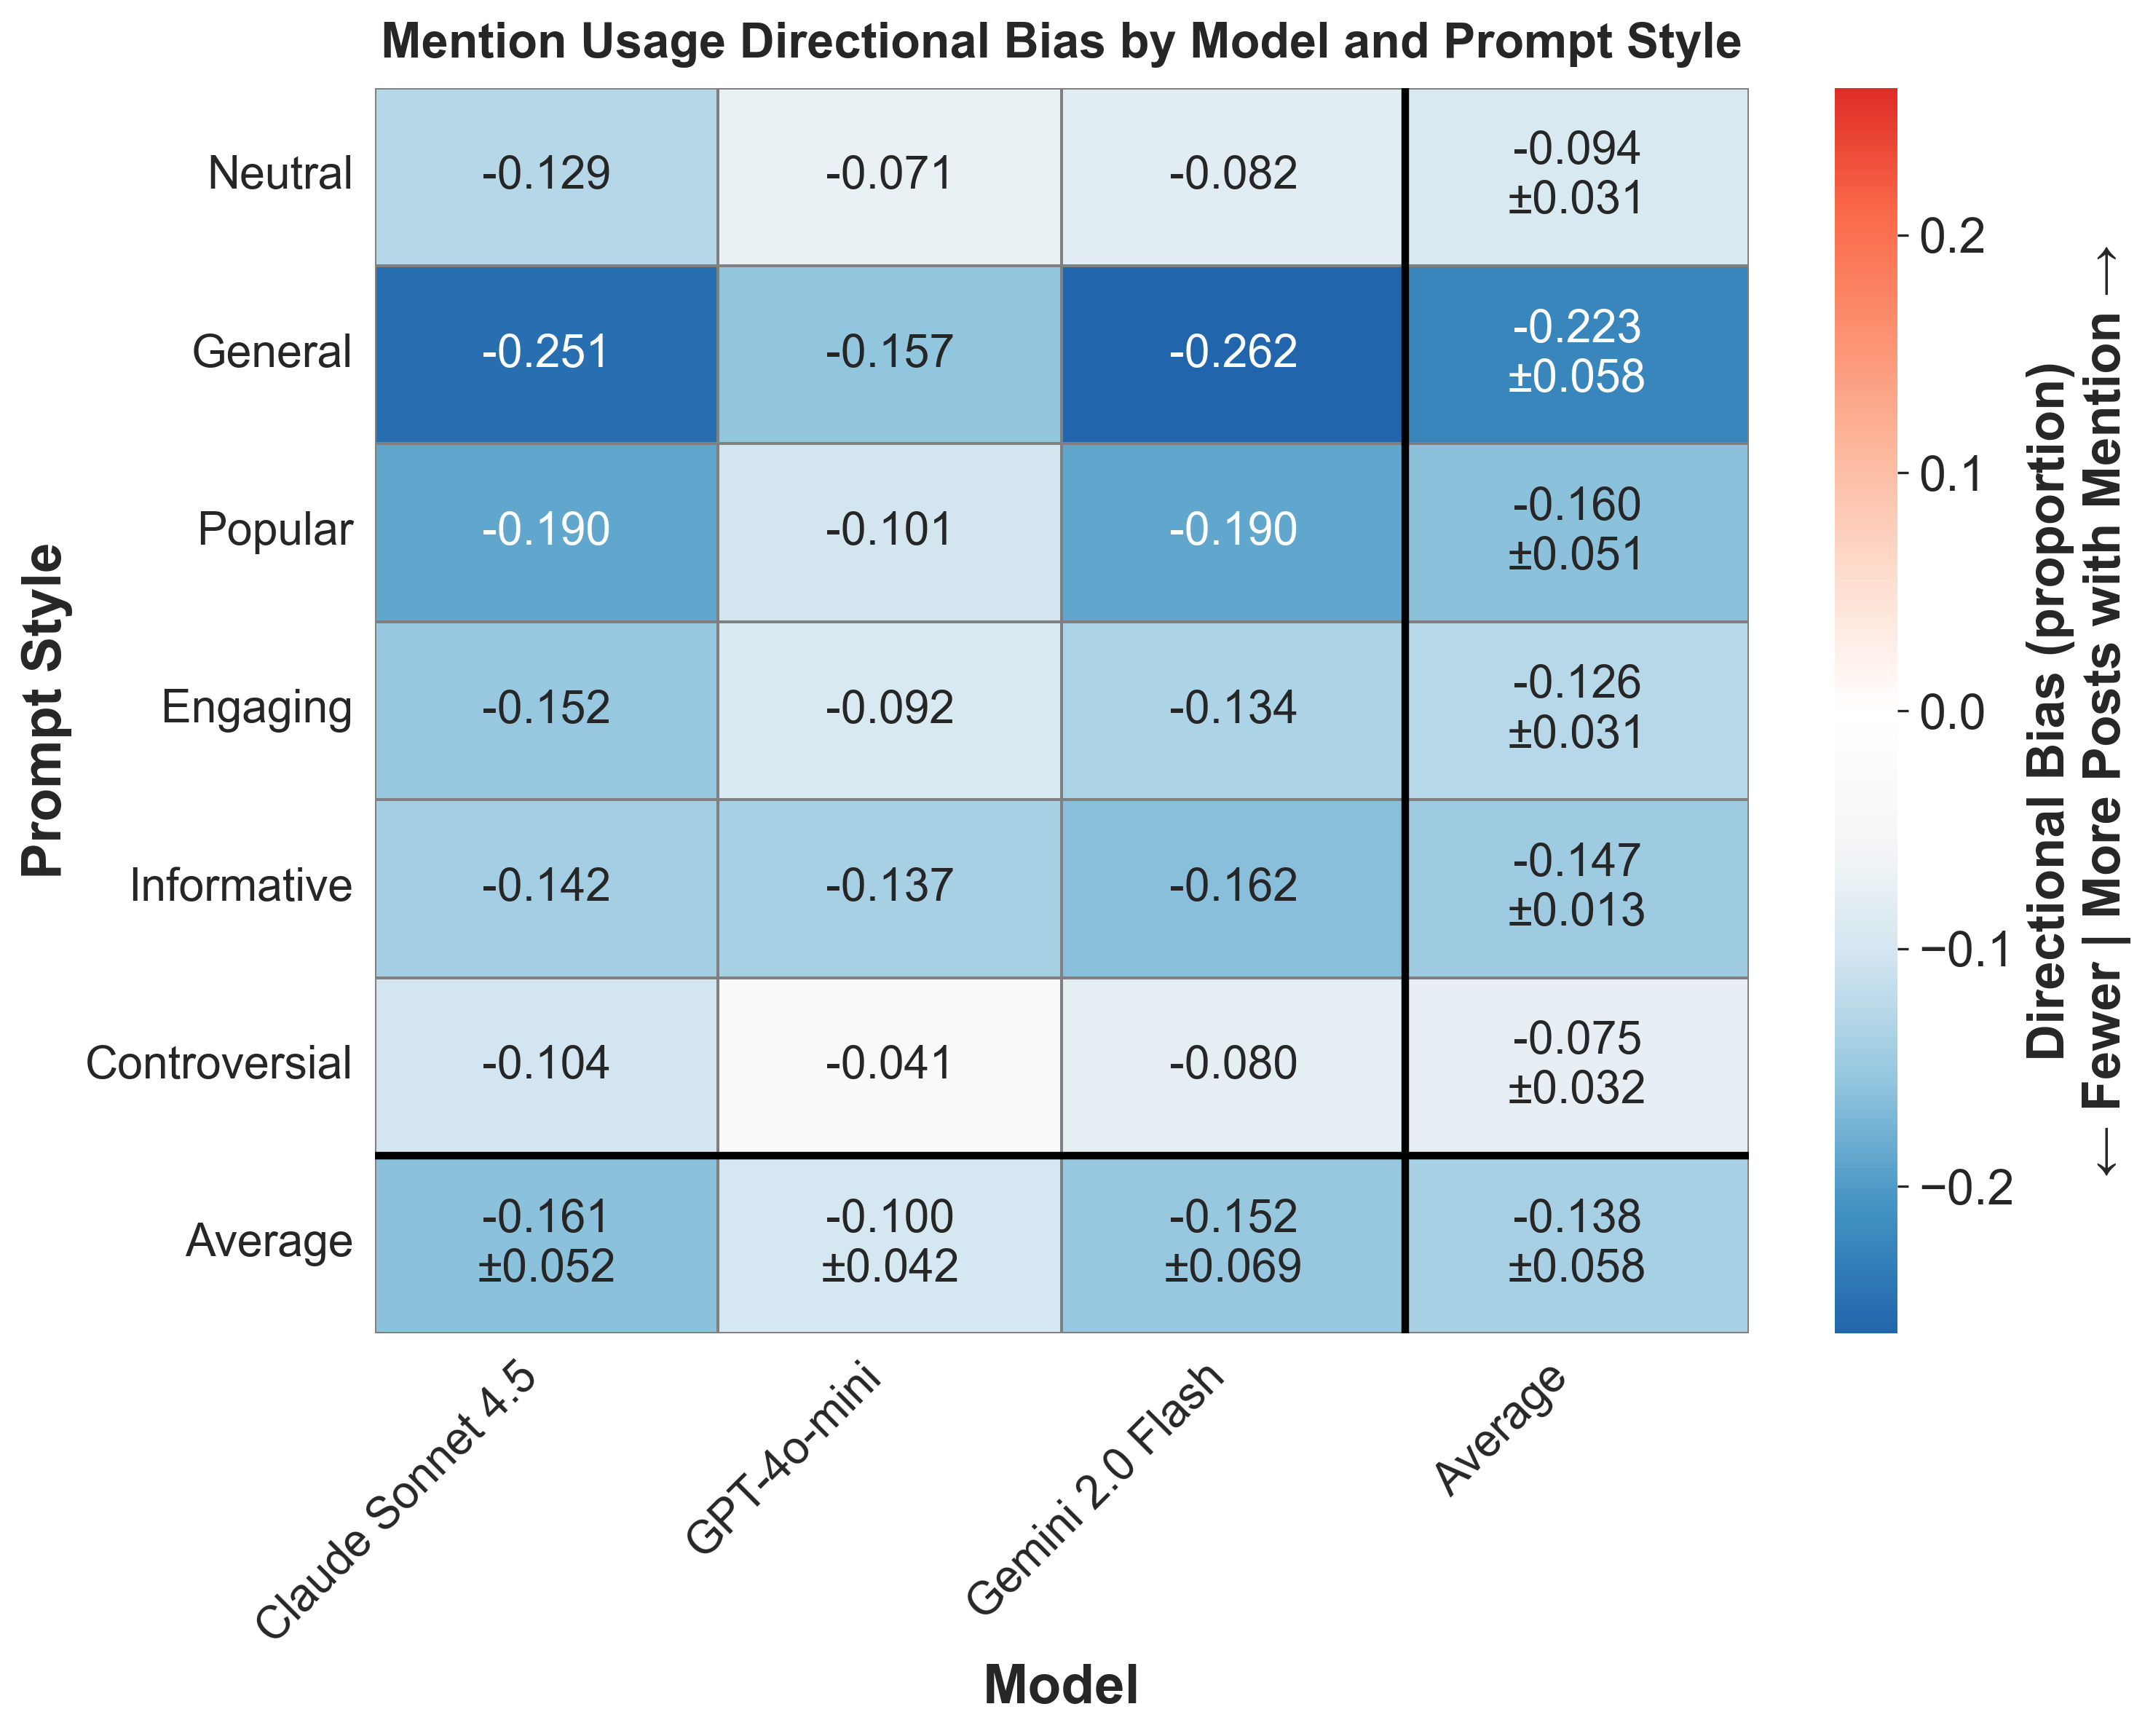

The table this chart was drawn from, first rows:
provider, prompt_style, mean_bias, std_bias, provider_label
anthropic, controversial, -0.1041, , Claude Sonnet 4.5
anthropic, engaging, -0.1518, , Claude Sonnet 4.5
anthropic, general, -0.251, , Claude Sonnet 4.5
anthropic, informative, -0.142, , Claude Sonnet 4.5
anthropic, neutral, -0.1286, , Claude Sonnet 4.5
anthropic, popular, -0.1902, , Claude Sonnet 4.5
gemini, controversial, -0.07967, , Gemini 2.0 Flash
gemini, engaging, -0.1341, , Gemini 2.0 Flash
gemini, general, -0.2619, , Gemini 2.0 Flash
gemini, informative, -0.1622, , Gemini 2.0 Flash
gemini, neutral, -0.08234, , Gemini 2.0 Flash
gemini, popular, -0.1902, , Gemini 2.0 Flash
openai, controversial, -0.04075, , GPT-4o-mini
openai, engaging, -0.09235, , GPT-4o-mini
openai, general, -0.1566, , GPT-4o-mini
openai, informative, -0.1371, , GPT-4o-mini
openai, neutral, -0.07101, , GPT-4o-mini
openai, popular, -0.101, , GPT-4o-mini
